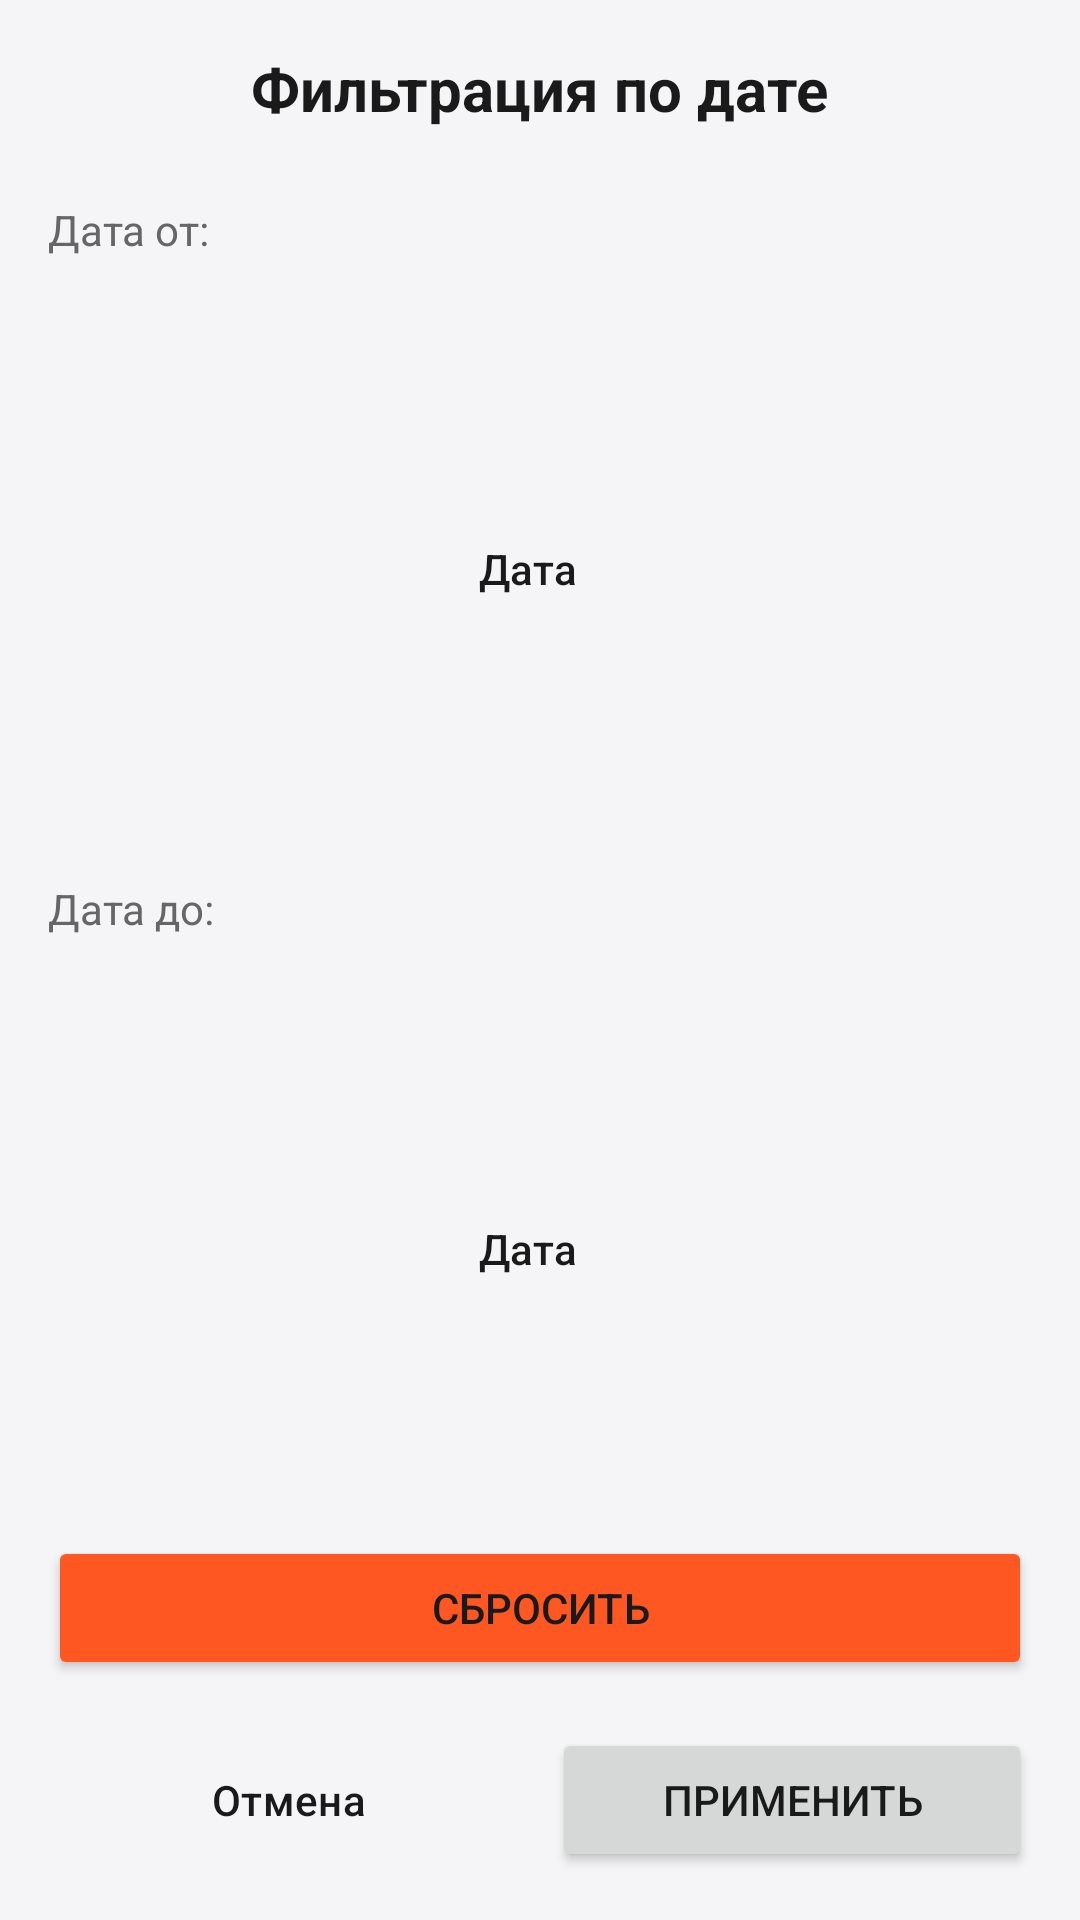

Write the Android layout XML for this screen, with the resource values it uses.
<!-- AndroidManifest.xml: application theme Theme.CarManager -->
<!-- res/layout/dialog_date_range_filter.xml -->
<?xml version="1.0" encoding="utf-8"?>
<LinearLayout xmlns:android="http://schemas.android.com/apk/res/android"
    android:layout_width="match_parent"
    android:layout_height="wrap_content"
    android:orientation="vertical"
    android:padding="16dp"
    android:background="@drawable/dialog_background_rounded"> 

    <RelativeLayout
        android:layout_width="match_parent"
        android:layout_height="wrap_content"
        android:layout_marginBottom="16dp">

        <TextView
            android:layout_width="wrap_content"
            android:layout_height="wrap_content"
            android:text="@string/filter_date"
            android:textSize="20sp"
            android:textStyle="bold"
            android:textColor="@color/text_primary"
            android:layout_centerVertical="true"
            android:layout_centerHorizontal="true"/>

    </RelativeLayout>

    <TextView
        android:layout_width="wrap_content"
        android:layout_height="wrap_content"
        android:text="@string/date_from"
        android:textColor="@color/text_secondary"
        android:textSize="14sp"
        android:layout_marginTop="8dp"
        android:layout_marginBottom="8dp" />
    <Button
        android:id="@+id/btn_select_start_date"
        android:backgroundTint="@color/card_background_secondary"
        style="@style/Widget.Material3.Button.OutlinedButton"
        android:layout_width="match_parent"
        android:layout_height="wrap_content"
        android:layout_weight="1"
        android:layout_marginEnd="8dp"
        android:text="@string/date_button"
        android:textColor="@color/text_primary"
        android:textSize="14sp" />
    <TextView
        android:layout_width="wrap_content"
        android:layout_height="wrap_content"
        android:text="@string/date_to"
        android:textColor="@color/text_secondary"
        android:textSize="14sp"
        android:layout_marginTop="8dp"
        android:layout_marginBottom="8dp" />
    <Button
        android:id="@+id/btn_select_end_date"
        android:backgroundTint="@color/card_background_secondary"
        style="@style/Widget.Material3.Button.OutlinedButton"
        android:layout_width="match_parent"
        android:layout_height="wrap_content"
        android:layout_weight="1"
        android:layout_marginEnd="8dp"
        android:text="@string/date_button"
        android:textColor="@color/text_primary"
        android:textSize="14sp" />
    <Button
        android:id="@+id/btn_reset"
        android:layout_width="match_parent"
        android:layout_height="wrap_content"
        android:text="@string/reset"
        android:layout_marginBottom="16dp"
        android:backgroundTint="@color/accent"/>

    <LinearLayout
        android:layout_width="match_parent"
        android:layout_height="wrap_content"
        android:orientation="horizontal">

        <Button
            android:id="@+id/btn_cancel"
            android:layout_width="0dp"
            android:layout_height="wrap_content"
            android:layout_weight="1"
            android:text="@string/cancel"
            android:layout_marginEnd="8dp"
            android:textColor="@color/text_primary"
            android:backgroundTint="@color/card_background_secondary"
            style="@style/Widget.Material3.Button.OutlinedButton" />

        <Button
            android:id="@+id/btn_apply"
            android:layout_width="0dp"
            android:layout_height="wrap_content"
            android:layout_weight="1"
            android:text="@string/apply" />
    </LinearLayout>
</LinearLayout>
<!-- resources referenced by this layout -->
<resources>
  <color name="accent">#FF5722</color>
  <color name="card_background_secondary">#F0F0F2</color>
  <color name="text_primary">#1A1A1A</color>
  <color name="text_secondary">#666666</color>
  <string name="apply">Применить</string>
  <string name="cancel">Отмена</string>
  <string name="date_button">Дата</string>
  <string name="date_from">Дата от:</string>
  <string name="date_to">Дата до:</string>
  <string name="filter_date">Фильтрация по дате</string>
  <string name="reset">Сбросить</string>
  <style name="Theme.CarManager" parent="Base.Theme.CarManager" />
  <style name="Base.Theme.CarManager" parent="Theme.Material3.DayNight.NoActionBar">
          <item name="android:windowLightStatusBar">true</item>
          <item name="colorPrimary">@color/primary</item>
          <item name="colorOnPrimary">@color/white</item>
          <item name="colorPrimaryContainer">@color/primary</item>
          <item name="colorOnPrimaryContainer">@color/white</item>
          <item name="colorSecondary">@color/secondary</item>
          <item name="colorOnSecondary">@color/black</item>
          <item name="colorSurface">@color/colorSurface</item>
          <item name="colorOnSurface">@color/text_primary</item>
          <item name="colorSurfaceVariant">@color/card_background_secondary</item>
          <item name="colorOnSurfaceVariant">@color/text_secondary</item>
          <item name="android:windowBackground">@color/background</item>
          <item name="android:statusBarColor">@color/background</item>
          <item name="android:navigationBarColor">@color/background</item>
          <item name="android:textColorPrimary">@color/text_primary</item>
          <item name="android:textColorSecondary">@color/text_secondary</item>
          <item name="android:scrollbarThumbVertical">@null</item>
          <item name="android:scrollbarTrackVertical">@null</item>
      </style>
  <color name="primary">#4A6EFF</color>
  <color name="white">#FFFFFFFF</color>
  <color name="secondary">#03DAC6</color>
  <color name="black">#FF000000</color>
  <color name="colorSurface">#FFFFFF</color>
  <color name="background">#F5F5F7</color>
</resources>
